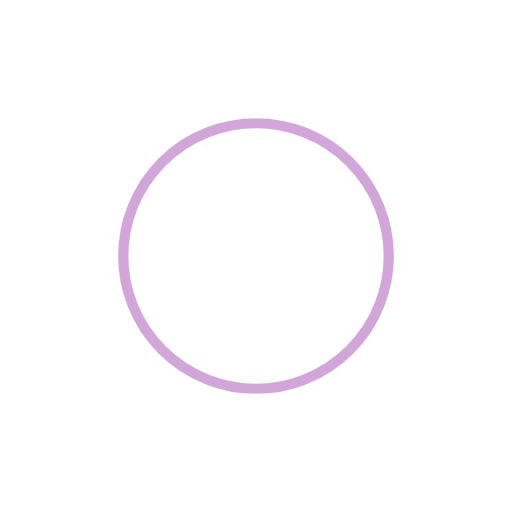
t = 0.00 s
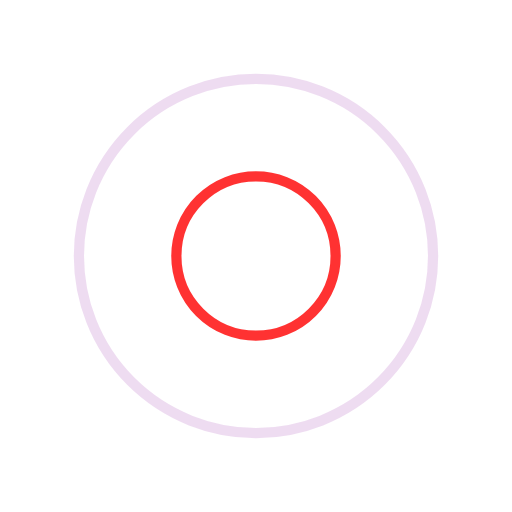
t = 0.25 s
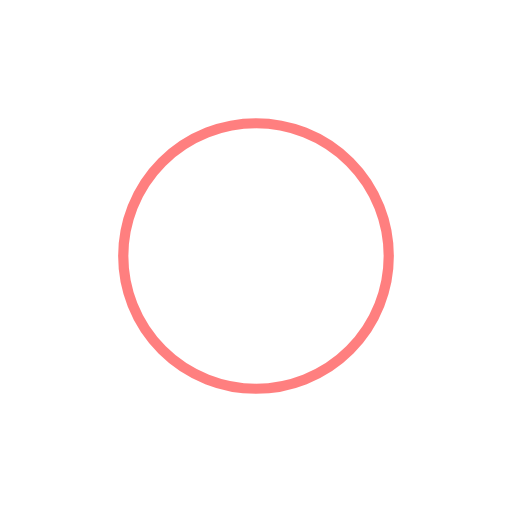
t = 0.50 s
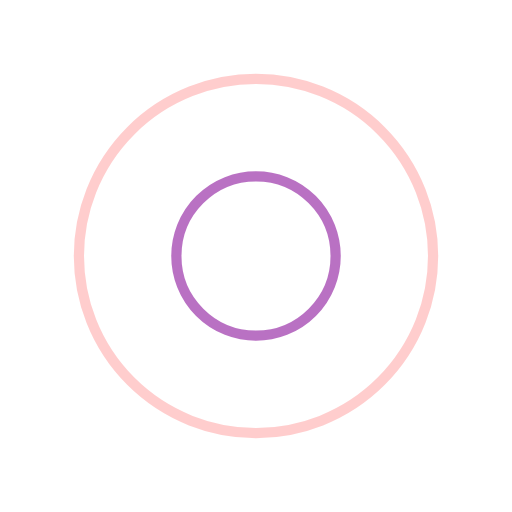
t = 0.75 s

The animated SVG that drew these frames (rendered in a browser with its animation timeline set to each time). Animation: 4 SMIL elements (animate=4); one cycle of 1.00 s, repeats indefinitely.

<?xml version="1.0" encoding="utf-8"?>
<svg xmlns="http://www.w3.org/2000/svg" xmlns:xlink="http://www.w3.org/1999/xlink" style="margin: auto; background: none; display: block; shape-rendering: auto;" width="200px" height="200px" viewBox="0 0 100 100" preserveAspectRatio="xMidYMid">
<circle cx="50" cy="50" r="0" fill="none" stroke="#ff0000" stroke-width="2">
  <animate attributeName="r" repeatCount="indefinite" dur="1s" values="0;40" keyTimes="0;1" keySplines="0 0.2 0.8 1" calcMode="spline" begin="0s"></animate>
  <animate attributeName="opacity" repeatCount="indefinite" dur="1s" values="1;0" keyTimes="0;1" keySplines="0.2 0 0.8 1" calcMode="spline" begin="0s"></animate>
</circle><circle cx="50" cy="50" r="0" fill="none" stroke="#a84fb5" stroke-width="2">
  <animate attributeName="r" repeatCount="indefinite" dur="1s" values="0;40" keyTimes="0;1" keySplines="0 0.2 0.8 1" calcMode="spline" begin="-0.5s"></animate>
  <animate attributeName="opacity" repeatCount="indefinite" dur="1s" values="1;0" keyTimes="0;1" keySplines="0.2 0 0.8 1" calcMode="spline" begin="-0.5s"></animate>
</circle>
<!-- [ldio] generated by https://loading.io/ --></svg>
